pico-8 play session: hold ← + tap ❎

[t = 1 s] hold ← ~1s, tap ❎ ~2×
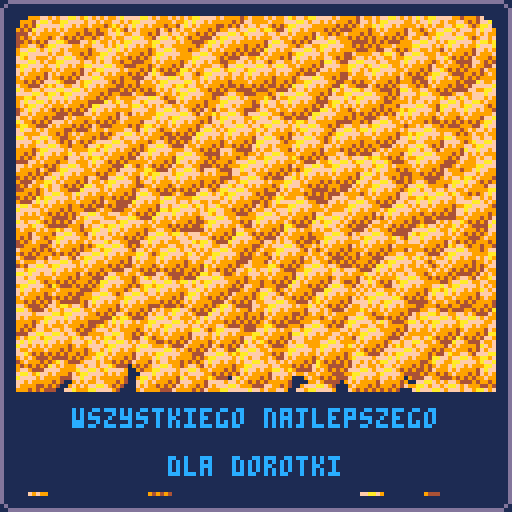
[t = 2 s] hold ← ~2s, tap ❎ ~4×
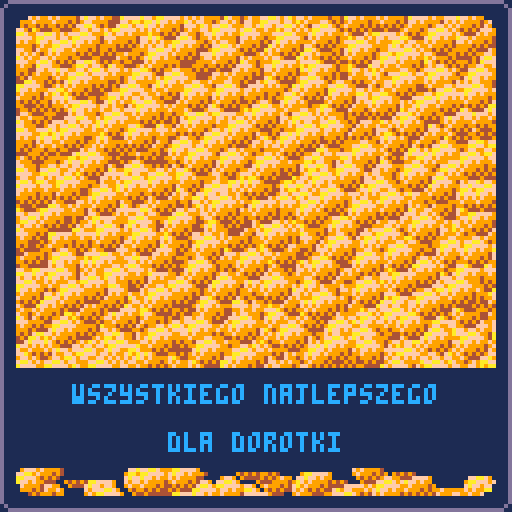
[t = 4 s] hold ← ~4s, tap ❎ ~7×
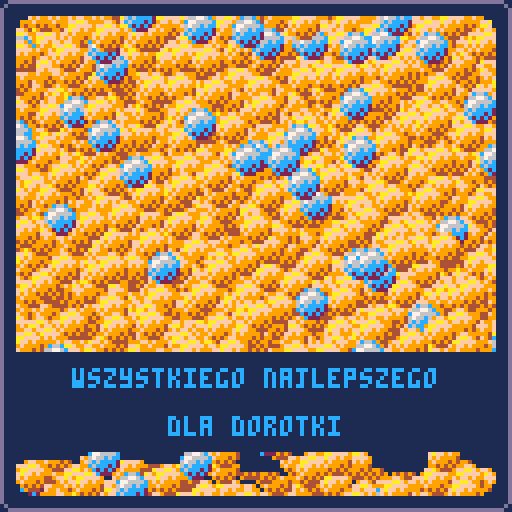
[t = 6 s] hold ← ~6s, tap ❎ ~10×
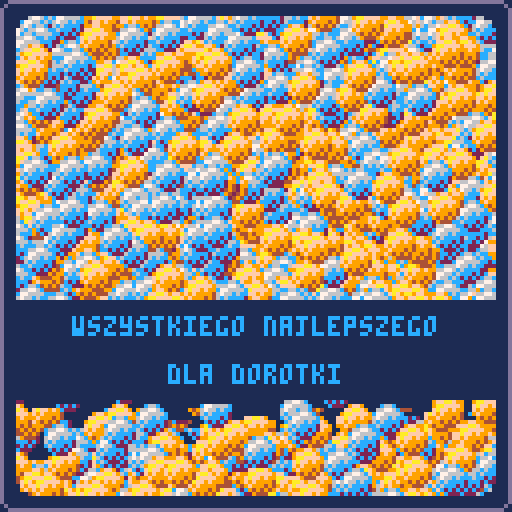
[t = 8 s] hold ← ~8s, tap ❎ ~14×
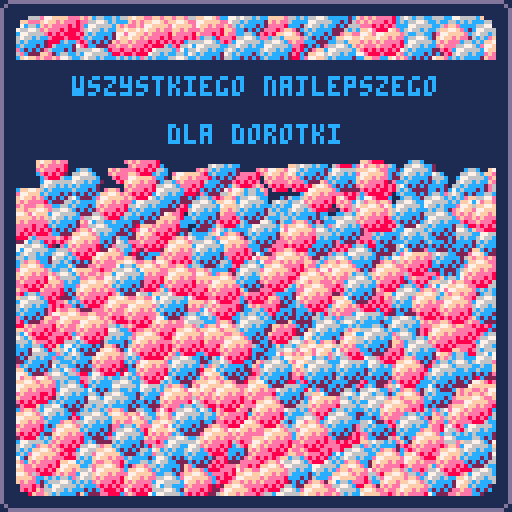

pico-8 cartridge
version 8
__lua__
-- dora urodzinowa
-- kj@p1x.in
--

function _init()
	max_sprites = 128
	msg = {}
	msg.x = 18
	msg.y = 64
	msg.color = 12
	msg.elevator = 1
	timer = 0
	timer_loop = 64
	sprite = 0
	sprites = 7
	
	cls()
	color(15,9)
end


function draw_sprites()
	local s = sprite
	for i=0,max_sprites do
		s = sprite
		if rnd(10)<5 then
			if(timer<timer_loop*0.2) s = s-1
			if(timer>timer_loop*0.8) s = s+1 
			if(s<0) s=sprites
			if(s>sprites) s=0
		end
		spr(s, rnd(128), rnd(128))
	end
end

function draw_msg()
 color(1,0)
	rectfill(0,msg.y-4,127, msg.y+20)
	color(msg.color,0)
	print("wszystkiego najlepszego", msg.x, msg.y)
 print("dla dorotki", msg.x+24, msg.y+12)
end

function draw_corners()
	spr(8, 0,0)
	spr(10, 15*8,0)
	spr(40, 0,15*8)
	spr(42, 15*8,15*8)

	for x=1,14 do
		spr(9,x*8,0)
		spr(41,x*8,15*8)
	end
	for y=1,14 do
		spr(24, 0,y*8)
		spr(26, 15*8,y*8)
	end
	
end

function update_timers()
	timer += 1
	if timer > timer_loop then
		timer = 0
		sprite += 1
		if(sprite > sprites) sprite = 0
	
		--msg.color += 1
		--if(msg.color > 15 ) msg.color = 12
	end
end

function update_elevator()
	msg.y += msg.elevator
	if(msg.y < 8) msg.elevator *= -1
	if(msg.y > 127-24) msg.elevator *= -1
end

function _update()
	update_timers()
	update_elevator()
end

function _draw()
	 draw_sprites()
	 draw_msg()
	 draw_corners()
end
__gfx__
009ff90000c66c0000effe0000bffb0000dccd0000affa0000f77f00008ee80011dddddddddddddddddddd110000000000000000000000000000000000000000
0ffaaf90066776c00ff77fe00ffaafb00ccffcd00ff77fa0077777f00eeffe801d11111111111111111111d10000000000000000000000000000000000000000
9aaffff9c776666ce77ffffebaaffffbdffccccda77ffffaf777777f8ffeeee8d1111111111111111111111d0000000000000000000000000000000000000000
faff9f996766c6ccf7ffefeefaffbfbbcfccdcddf7ffafaa7777f7ffefee8e88d1111111111111111111111d0000000000000000000000000000000000000000
f9f999946c6cccc2fefeeee8fbfbbbb3cdcdddd1fafaaaa97f7ffffee8e88884d1111110000000000111111d0000000000000000000000000000000000000000
9f999494c6ccc2c2efeee8e8bfbbb3b3dcddd1d1afaaa9a9f7fffefe8f888484d1111000000000000001111d0000000000000000000000000000000000000000
094949400c2c2c200e8e8e800b3b3b300d1d1d100a9a9a900fefefe008484840d1111000000000000001111d0000000000000000000000000000000000000000
0094440000c2220000e8880000b3330000d1110000a9990000feee0000844400d1110000000000000000111d0000000000000000000000000000000000000000
0000000000000000000000000000000000000000000000000000000000000000d1110000000000000000111d0000000000000000000000000000000000000000
0000000000000000000000000000000000000000000000000000000000000000d1110000000000000000111d0000000000000000000000000000000000000000
0000000000000000000000000000000000000000000000000000000000000000d1110000000000000000111d0000000000000000000000000000000000000000
0000000000000000000000000000000000000000000000000000000000000000d1110000000000000000111d0000000000000000000000000000000000000000
0000000000000000000000000000000000000000000000000000000000000000d1110000000000000000111d0000000000000000000000000000000000000000
0000000000000000000000000000000000000000000000000000000000000000d1110000000000000000111d0000000000000000000000000000000000000000
0000000000000000000000000000000000000000000000000000000000000000d1110000000000000000111d0000000000000000000000000000000000000000
0000000000000000000000000000000000000000000000000000000000000000d1110000000000000000111d0000000000000000000000000000000000000000
0000000000000000000000000000000000000000000000000000000000000000d1110000000000000000111d0000000000000000000000000000000000000000
0000000000000000000000000000000000000000000000000000000000000000d1111000000000000001111d0000000000000000000000000000000000000000
0000000000000000000000000000000000000000000000000000000000000000d1111000000000000001111d0000000000000000000000000000000000000000
0000000000000000000000000000000000000000000000000000000000000000d1111110000000000111111d0000000000000000000000000000000000000000
0000000000000000000000000000000000000000000000000000000000000000d1111111111111111111111d0000000000000000000000000000000000000000
0000000000000000000000000000000000000000000000000000000000000000d1111111111111111111111d0000000000000000000000000000000000000000
00000000000000000000000000000000000000000000000000000000000000001d11111111111111111111d10000000000000000000000000000000000000000
000000000000000000000000000000000000000000000000000000000000000011dddddddddddddddddddd110000000000000000000000000000000000000000
00000000000000000000000000000000000000000000000000000000000000000000000000000000000000000000000000000000000000000000000000000000
00000000000000000000000000000000000000000000000000000000000000000000000000000000000000000000000000000000000000000000000000000000
00000000000000000000000000000000000000000000000000000000000000000000000000000000000000000000000000000000000000000000000000000000
00000000000000000000000000000000000000000000000000000000000000000000000000000000000000000000000000000000000000000000000000000000
00000000000000000000000000000000000000000000000000000000000000000000000000000000000000000000000000000000000000000000000000000000
00000000000000000000000000000000000000000000000000000000000000000000000000000000000000000000000000000000000000000000000000000000
00000000000000000000000000000000000000000000000000000000000000000000000000000000000000000000000000000000000000000000000000000000
00000000000000000000000000000000000000000000000000000000000000000000000000000000000000000000000000000000000000000000000000000000
00000000000000000000000000000000000000000000000000000000000000000000000000000000000000000000000000000000000000000000000000000000
00000000000000000000000000000000000000000000000000000000000000000000000000000000000000000000000000000000000000000000000000000000
00000000000000000000000000000000000000000000000000000000000000000000000000000000000000000000000000000000000000000000000000000000
00000000000000000000000000000000000000000000000000000000000000000000000000000000000000000000000000000000000000000000000000000000
00000000000000000000000000000000000000000000000000000000000000000000000000000000000000000000000000000000000000000000000000000000
00000000000000000000000000000000000000000000000000000000000000000000000000000000000000000000000000000000000000000000000000000000
00000000000000000000000000000000000000000000000000000000000000000000000000000000000000000000000000000000000000000000000000000000
00000000000000000000000000000000000000000000000000000000000000000000000000000000000000000000000000000000000000000000000000000000
00000000000000000000000000000000000000000000000000000000000000000000000000000000000000000000000000000000000000000000000000000000
00000000000000000000000000000000000000000000000000000000000000000000000000000000000000000000000000000000000000000000000000000000
00000000000000000000000000000000000000000000000000000000000000000000000000000000000000000000000000000000000000000000000000000000
00000000000000000000000000000000000000000000000000000000000000000000000000000000000000000000000000000000000000000000000000000000
00000000000000000000000000000000000000000000000000000000000000000000000000000000000000000000000000000000000000000000000000000000
00000000000000000000000000000000000000000000000000000000000000000000000000000000000000000000000000000000000000000000000000000000
00000000000000000000000000000000000000000000000000000000000000000000000000000000000000000000000000000000000000000000000000000000
00000000000000000000000000000000000000000000000000000000000000000000000000000000000000000000000000000000000000000000000000000000
00000000000000000000000000000000000000000000000000000000000000000000000000000000000000000000000000000000000000000000000000000000
00000000000000000000000000000000000000000000000000000000000000000000000000000000000000000000000000000000000000000000000000000000
00000000000000000000000000000000000000000000000000000000000000000000000000000000000000000000000000000000000000000000000000000000
00000000000000000000000000000000000000000000000000000000000000000000000000000000000000000000000000000000000000000000000000000000
00000000000000000000000000000000000000000000000000000000000000000000000000000000000000000000000000000000000000000000000000000000
00000000000000000000000000000000000000000000000000000000000000000000000000000000000000000000000000000000000000000000000000000000
00000000000000000000000000000000000000000000000000000000000000000000000000000000000000000000000000000000000000000000000000000000
00000000000000000000000000000000000000000000000000000000000000000000000000000000000000000000000000000000000000000000000000000000
00000000000000000000000000000000000000000000000000000000000000000000000000000000000000000000000000000000000000000000000000000000
00000000000000000000000000000000000000000000000000000000000000000000000000000000000000000000000000000000000000000000000000000000
00000000000000000000000000000000000000000000000000000000000000000000000000000000000000000000000000000000000000000000000000000000
00000000000000000000000000000000000000000000000000000000000000000000000000000000000000000000000000000000000000000000000000000000
00000000000000000000000000000000000000000000000000000000000000000000000000000000000000000000000000000000000000000000000000000000
00000000000000000000000000000000000000000000000000000000000000000000000000000000000000000000000000000000000000000000000000000000
00000000000000000000000000000000000000000000000000000000000000000000000000000000000000000000000000000000000000000000000000000000
00000000000000000000000000000000000000000000000000000000000000000000000000000000000000000000000000000000000000000000000000000000
00000000000000000000000000000000000000000000000000000000000000000000000000000000000000000000000000000000000000000000000000000000
00000000000000000000000000000000000000000000000000000000000000000000000000000000000000000000000000000000000000000000000000000000
00000000000000000000000000000000000000000000000000000000000000000000000000000000000000000000000000000000000000000000000000000000
00000000000000000000000000000000000000000000000000000000000000000000000000000000000000000000000000000000000000000000000000000000
00000000000000000000000000000000000000000000000000000000000000000000000000000000000000000000000000000000000000000000000000000000
00000000000000000000000000000000000000000000000000000000000000000000000000000000000000000000000000000000000000000000000000000000
00000000000000000000000000000000000000000000000000000000000000000000000000000000000000000000000000000000000000000000000000000000
00000000000000000000000000000000000000000000000000000000000000000000000000000000000000000000000000000000000000000000000000000000
00000000000000000000000000000000000000000000000000000000000000000000000000000000000000000000000000000000000000000000000000000000
00000000000000000000000000000000000000000000000000000000000000000000000000000000000000000000000000000000000000000000000000000000
00000000000000000000000000000000000000000000000000000000000000000000000000000000000000000000000000000000000000000000000000000000
00000000000000000000000000000000000000000000000000000000000000000000000000000000000000000000000000000000000000000000000000000000
00000000000000000000000000000000000000000000000000000000000000000000000000000000000000000000000000000000000000000000000000000000
00000000000000000000000000000000000000000000000000000000000000000000000000000000000000000000000000000000000000000000000000000000
00000000000000000000000000000000000000000000000000000000000000000000000000000000000000000000000000000000000000000000000000000000
00000000000000000000000000000000000000000000000000000000000000000000000000000000000000000000000000000000000000000000000000000000
00000000000000000000000000000000000000000000000000000000000000000000000000000000000000000000000000000000000000000000000000000000
00000000000000000000000000000000000000000000000000000000000000000000000000000000000000000000000000000000000000000000000000000000
00000000000000000000000000000000000000000000000000000000000000000000000000000000000000000000000000000000000000000000000000000000
00000000000000000000000000000000000000000000000000000000000000000000000000000000000000000000000000000000000000000000000000000000
00000000000000000000000000000000000000000000000000000000000000000000000000000000000000000000000000000000000000000000000000000000
00000000000000000000000000000000000000000000000000000000000000000000000000000000000000000000000000000000000000000000000000000000
00000000000000000000000000000000000000000000000000000000000000000000000000000000000000000000000000000000000000000000000000000000
00000000000000000000000000000000000000000000000000000000000000000000000000000000000000000000000000000000000000000000000000000000
00000000000000000000000000000000000000000000000000000000000000000000000000000000000000000000000000000000000000000000000000000000
00000000000000000000000000000000000000000000000000000000000000000000000000000000000000000000000000000000000000000000000000000000
00000000000000000000000000000000000000000000000000000000000000000000000000000000000000000000000000000000000000000000000000000000
00000000000000000000000000000000000000000000000000000000000000000000000000000000000000000000000000000000000000000000000000000000
00000000000000000000000000000000000000000000000000000000000000000000000000000000000000000000000000000000000000000000000000000000
00000000000000000000000000000000000000000000000000000000000000000000000000000000000000000000000000000000000000000000000000000000
00000000000000000000000000000000000000000000000000000000000000000000000000000000000000000000000000000000000000000000000000000000
00000000000000000000000000000000000000000000000000000000000000000000000000000000000000000000000000000000000000000000000000000000
00000000000000000000000000000000000000000000000000000000000000000000000000000000000000000000000000000000000000000000000000000000
00000000000000000000000000000000000000000000000000000000000000000000000000000000000000000000000000000000000000000000000000000000
00000000000000000000000000000000000000000000000000000000000000000000000000000000000000000000000000000000000000000000000000000000
00000000000000000000000000000000000000000000000000000000000000000000000000000000000000000000000000000000000000000000000000000000
00000000000000000000000000000000000000000000000000000000000000000000000000000000000000000000000000000000000000000000000000000000
00000000000000000000000000000000000000000000000000000000000000000000000000000000000000000000000000000000000000000000000000000000
00000000000000000000000000000000000000000000000000000000000000000000000000000000000000000000000000000000000000000000000000000000
00000000000000000000000000000000000000000000000000000000000000000000000000000000000000000000000000000000000000000000000000000000
00000000000000000000000000000000000000000000000000000000000000000000000000000000000000000000000000000000000000000000000000000000
00000000000000000000000000000000000000000000000000000000000000000000000000000000000000000000000000000000000000000000000000000000
00000000000000000000000000000000000000000000000000000000000000000000000000000000000000000000000000000000000000000000000000000000
00000000000000000000000000000000000000000000000000000000000000000000000000000000000000000000000000000000000000000000000000000000
00000000000000000000000000000000000000000000000000000000000000000000000000000000000000000000000000000000000000000000000000000000
00000000000000000000000000000000000000000000000000000000000000000000000000000000000000000000000000000000000000000000000000000000
00000000000000000000000000000000000000000000000000000000000000000000000000000000000000000000000000000000000000000000000000000000
00000000000000000000000000000000000000000000000000000000000000000000000000000000000000000000000000000000000000000000000000000000
00000000000000000000000000000000000000000000000000000000000000000000000000000000000000000000000000000000000000000000000000000000
00000000000000000000000000000000000000000000000000000000000000000000000000000000000000000000000000000000000000000000000000000000
00000000000000000000000000000000000000000000000000000000000000000000000000000000000000000000000000000000000000000000000000000000
00000000000000000000000000000000000000000000000000000000000000000000000000000000000000000000000000000000000000000000000000000000
00000000000000000000000000000000000000000000000000000000000000000000000000000000000000000000000000000000000000000000000000000000
00000000000000000000000000000000000000000000000000000000000000000000000000000000000000000000000000000000000000000000000000000000
00000000000000000000000000000000000000000000000000000000000000000000000000000000000000000000000000000000000000000000000000000000
00000000000000000000000000000000000000000000000000000000000000000000000000000000000000000000000000000000000000000000000000000000
00000000000000000000000000000000000000000000000000000000000000000000000000000000000000000000000000000000000000000000000000000000
00000000000000000000000000000000000000000000000000000000000000000000000000000000000000000000000000000000000000000000000000000000
00000000000000000000000000000000000000000000000000000000000000000000000000000000000000000000000000000000000000000000000000000000
00000000000000000000000000000000000000000000000000000000000000000000000000000000000000000000000000000000000000000000000000000000
00000000000000000000000000000000000000000000000000000000000000000000000000000000000000000000000000000000000000000000000000000000
00000000000000000000000000000000000000000000000000000000000000000000000000000000000000000000000000000000000000000000000000000000
00000000000000000000000000000000000000000000000000000000000000000000000000000000000000000000000000000000000000000000000000000000
00000000000000000000000000000000000000000000000000000000000000000000000000000000000000000000000000000000000000000000000000000000
__gff__
0000000000000000000000000000000000000000000000000000000000000000000000000000000000000000000000000000000000000000000000000000000000000000000000000000000000000000000000000000000000000000000000000000000000000000000000000000000000000000000000000000000000000000
0000000000000000000000000000000000000000000000000000000000000000000000000000000000000000000000000000000000000000000000000000000000000000000000000000000000000000000000000000000000000000000000000000000000000000000000000000000000000000000000000000000000000000
__map__
0000000000000000000000000000000000000000000000000000000000000000000000000000000000000000000000000000000000000000000000000000000000000000000000000000000000000000000000000000000000000000000000000000000000000000000000000000000000000000000000000000000000000000
0000000000000000000000000000000000000000000000000000000000000000000000000000000000000000000000000000000000000000000000000000000000000000000000000000000000000000000000000000000000000000000000000000000000000000000000000000000000000000000000000000000000000000
0000000000000000000000000000000000000000000000000000000000000000000000000000000000000000000000000000000000000000000000000000000000000000000000000000000000000000000000000000000000000000000000000000000000000000000000000000000000000000000000000000000000000000
0000000000000000000000000000000000000000000000000000000000000000000000000000000000000000000000000000000000000000000000000000000000000000000000000000000000000000000000000000000000000000000000000000000000000000000000000000000000000000000000000000000000000000
0000000000000000000000000000000000000000000000000000000000000000000000000000000000000000000000000000000000000000000000000000000000000000000000000000000000000000000000000000000000000000000000000000000000000000000000000000000000000000000000000000000000000000
0000000000000000000000000000000000000000000000000000000000000000000000000000000000000000000000000000000000000000000000000000000000000000000000000000000000000000000000000000000000000000000000000000000000000000000000000000000000000000000000000000000000000000
0000000000000000000000000000000000000000000000000000000000000000000000000000000000000000000000000000000000000000000000000000000000000000000000000000000000000000000000000000000000000000000000000000000000000000000000000000000000000000000000000000000000000000
0000000000000000000000000000000000000000000000000000000000000000000000000000000000000000000000000000000000000000000000000000000000000000000000000000000000000000000000000000000000000000000000000000000000000000000000000000000000000000000000000000000000000000
0000000000000000000000000000000000000000000000000000000000000000000000000000000000000000000000000000000000000000000000000000000000000000000000000000000000000000000000000000000000000000000000000000000000000000000000000000000000000000000000000000000000000000
0000000000000000000000000000000000000000000000000000000000000000000000000000000000000000000000000000000000000000000000000000000000000000000000000000000000000000000000000000000000000000000000000000000000000000000000000000000000000000000000000000000000000000
0000000000000000000000000000000000000000000000000000000000000000000000000000000000000000000000000000000000000000000000000000000000000000000000000000000000000000000000000000000000000000000000000000000000000000000000000000000000000000000000000000000000000000
0000000000000000000000000000000000000000000000000000000000000000000000000000000000000000000000000000000000000000000000000000000000000000000000000000000000000000000000000000000000000000000000000000000000000000000000000000000000000000000000000000000000000000
0000000000000000000000000000000000000000000000000000000000000000000000000000000000000000000000000000000000000000000000000000000000000000000000000000000000000000000000000000000000000000000000000000000000000000000000000000000000000000000000000000000000000000
0000000000000000000000000000000000000000000000000000000000000000000000000000000000000000000000000000000000000000000000000000000000000000000000000000000000000000000000000000000000000000000000000000000000000000000000000000000000000000000000000000000000000000
0000000000000000000000000000000000000000000000000000000000000000000000000000000000000000000000000000000000000000000000000000000000000000000000000000000000000000000000000000000000000000000000000000000000000000000000000000000000000000000000000000000000000000
0000000000000000000000000000000000000000000000000000000000000000000000000000000000000000000000000000000000000000000000000000000000000000000000000000000000000000000000000000000000000000000000000000000000000000000000000000000000000000000000000000000000000000
0000000000000000000000000000000000000000000000000000000000000000000000000000000000000000000000000000000000000000000000000000000000000000000000000000000000000000000000000000000000000000000000000000000000000000000000000000000000000000000000000000000000000000
0000000000000000000000000000000000000000000000000000000000000000000000000000000000000000000000000000000000000000000000000000000000000000000000000000000000000000000000000000000000000000000000000000000000000000000000000000000000000000000000000000000000000000
0000000000000000000000000000000000000000000000000000000000000000000000000000000000000000000000000000000000000000000000000000000000000000000000000000000000000000000000000000000000000000000000000000000000000000000000000000000000000000000000000000000000000000
0000000000000000000000000000000000000000000000000000000000000000000000000000000000000000000000000000000000000000000000000000000000000000000000000000000000000000000000000000000000000000000000000000000000000000000000000000000000000000000000000000000000000000
0000000000000000000000000000000000000000000000000000000000000000000000000000000000000000000000000000000000000000000000000000000000000000000000000000000000000000000000000000000000000000000000000000000000000000000000000000000000000000000000000000000000000000
0000000000000000000000000000000000000000000000000000000000000000000000000000000000000000000000000000000000000000000000000000000000000000000000000000000000000000000000000000000000000000000000000000000000000000000000000000000000000000000000000000000000000000
0000000000000000000000000000000000000000000000000000000000000000000000000000000000000000000000000000000000000000000000000000000000000000000000000000000000000000000000000000000000000000000000000000000000000000000000000000000000000000000000000000000000000000
0000000000000000000000000000000000000000000000000000000000000000000000000000000000000000000000000000000000000000000000000000000000000000000000000000000000000000000000000000000000000000000000000000000000000000000000000000000000000000000000000000000000000000
0000000000000000000000000000000000000000000000000000000000000000000000000000000000000000000000000000000000000000000000000000000000000000000000000000000000000000000000000000000000000000000000000000000000000000000000000000000000000000000000000000000000000000
0000000000000000000000000000000000000000000000000000000000000000000000000000000000000000000000000000000000000000000000000000000000000000000000000000000000000000000000000000000000000000000000000000000000000000000000000000000000000000000000000000000000000000
0000000000000000000000000000000000000000000000000000000000000000000000000000000000000000000000000000000000000000000000000000000000000000000000000000000000000000000000000000000000000000000000000000000000000000000000000000000000000000000000000000000000000000
0000000000000000000000000000000000000000000000000000000000000000000000000000000000000000000000000000000000000000000000000000000000000000000000000000000000000000000000000000000000000000000000000000000000000000000000000000000000000000000000000000000000000000
0000000000000000000000000000000000000000000000000000000000000000000000000000000000000000000000000000000000000000000000000000000000000000000000000000000000000000000000000000000000000000000000000000000000000000000000000000000000000000000000000000000000000000
0000000000000000000000000000000000000000000000000000000000000000000000000000000000000000000000000000000000000000000000000000000000000000000000000000000000000000000000000000000000000000000000000000000000000000000000000000000000000000000000000000000000000000
0000000000000000000000000000000000000000000000000000000000000000000000000000000000000000000000000000000000000000000000000000000000000000000000000000000000000000000000000000000000000000000000000000000000000000000000000000000000000000000000000000000000000000
0000000000000000000000000000000000000000000000000000000000000000000000000000000000000000000000000000000000000000000000000000000000000000000000000000000000000000000000000000000000000000000000000000000000000000000000000000000000000000000000000000000000000000
